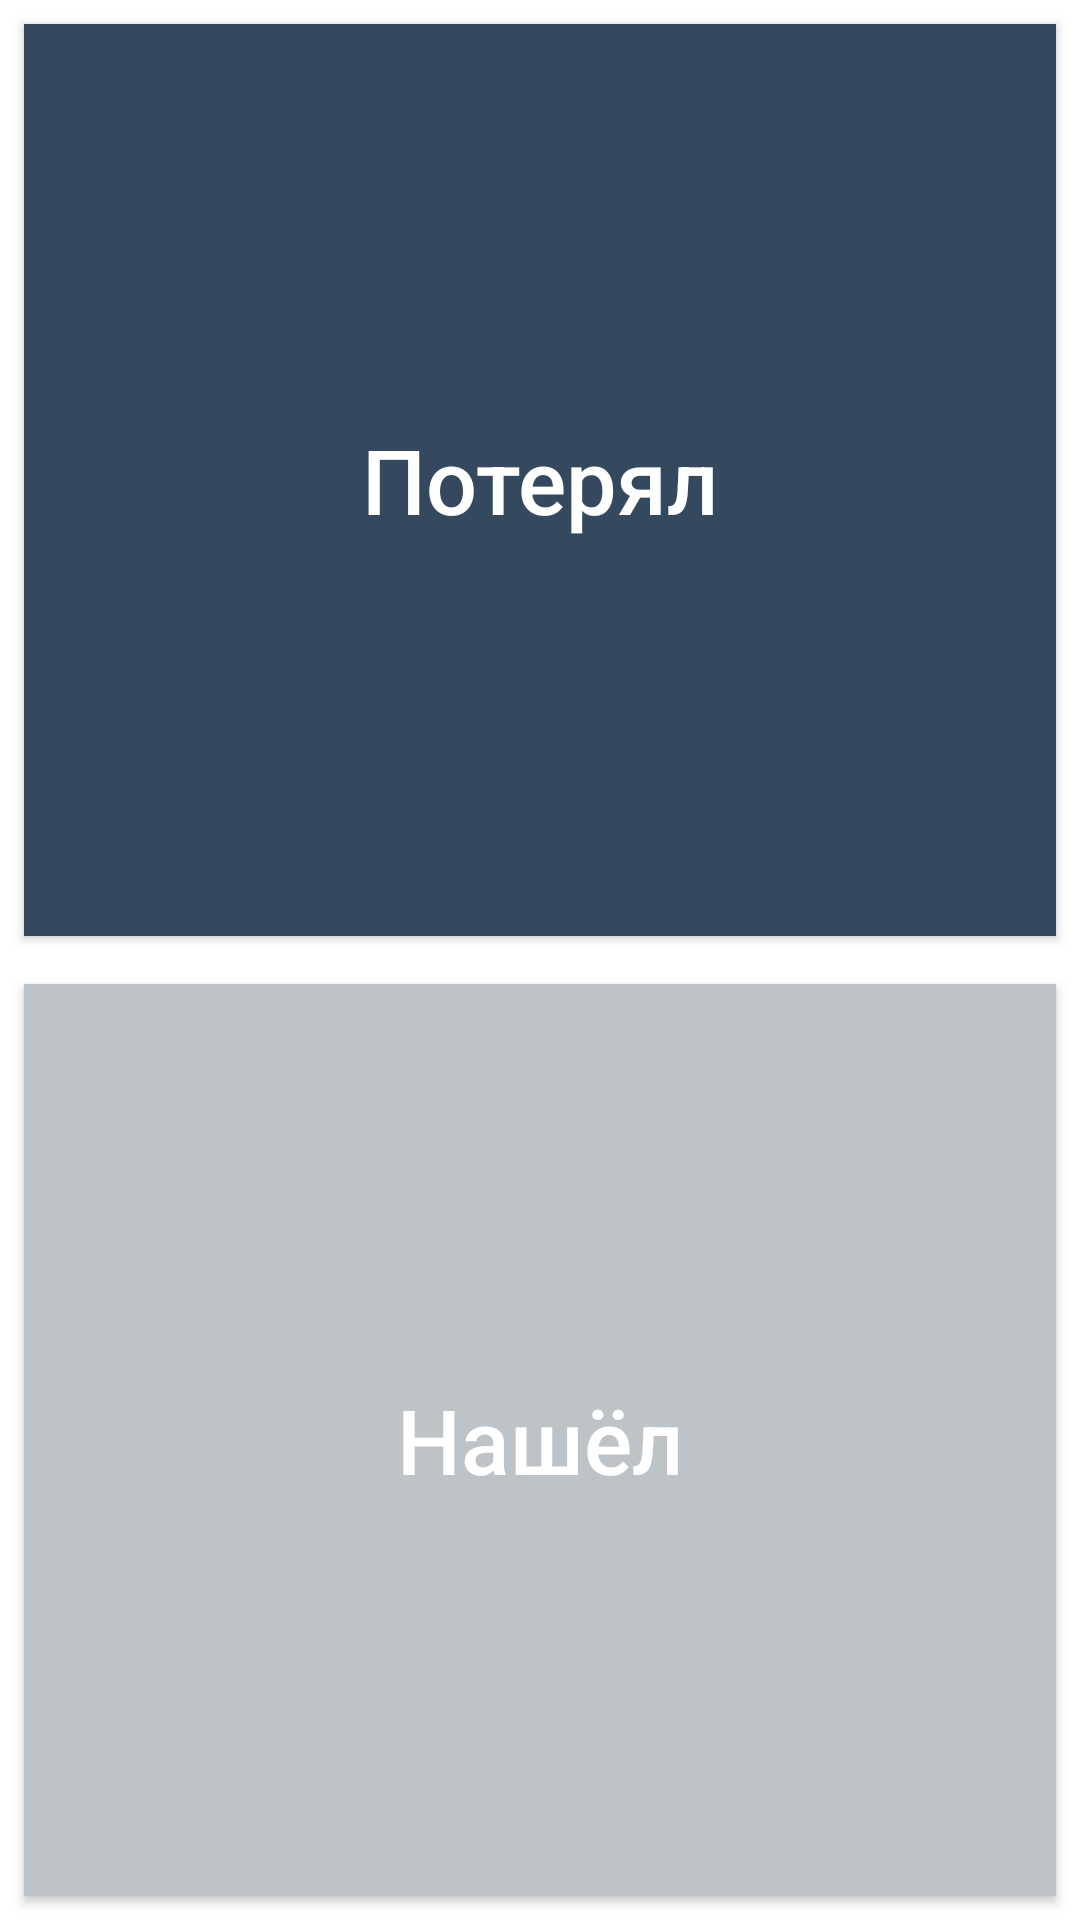

Android layout source for this screen:
<!-- AndroidManifest.xml: application theme Theme.TestProjectNavigation -->
<!-- res/layout/fragment_main.xml -->
<?xml version="1.0" encoding="utf-8"?>
<LinearLayout xmlns:android="http://schemas.android.com/apk/res/android"
    android:layout_width="match_parent"
    android:layout_height="match_parent"
    xmlns:tools="http://schemas.android.com/tools"
    android:orientation="vertical"
    tools:context=".FragmentMain"
    android:background="@color/white">

    <androidx.appcompat.widget.AppCompatButton
        android:id="@+id/lost_button"
        android:layout_width="match_parent"
        android:layout_height="match_parent"
        android:layout_weight="1"
        android:text="@string/lost"
        android:textAllCaps="false"
        android:textColor="@color/white"
        android:textSize="30sp"
        android:background="@color/top"
        android:layout_margin="8dp"/>

    <androidx.appcompat.widget.AppCompatButton
        android:id="@+id/found_button"
        android:background="@color/bottom"
        android:layout_width="match_parent"
        android:layout_margin="8dp"
        android:layout_height="match_parent"
        android:layout_weight="1"
        android:textSize="30sp"
        android:text="@string/found"
        android:textAllCaps="false"
        android:textColor="@color/white"/>

</LinearLayout>
<!-- resources referenced by this layout -->
<resources>
  <color name="bottom">#BDC3C7</color>
  <color name="top">#34495E</color>
  <color name="white">#FFFFFFFF</color>
  <string name="found">Нашёл</string>
  <string name="lost">Потерял</string>
  <style name="Theme.TestProjectNavigation" parent="Theme.MaterialComponents.DayNight.NoActionBar">
          
          <item name="colorPrimary">@color/dark_green</item>
          <item name="colorPrimaryVariant">@color/dark_greener</item>
          <item name="colorOnPrimary">@color/white</item>
          
          <item name="colorSecondary">@color/test_color</item>
          <item name="colorSecondaryVariant">@color/teal_700</item>
          <item name="colorOnSecondary">@color/black</item>
          
          <item name="android:statusBarColor" tools:targetApi="l">?attr/colorPrimaryVariant</item>
          
          
          <item name="popupMenuStyle">@style/ChatPopupMenu</item>
          
          <item name="bottomSheetDialogTheme">@style/AppBottomSheetDialogTheme</item>
      </style>
  <color name="dark_green">#056A3D</color>
  <color name="dark_greener">#09492C</color>
  <color name="test_color">#5AB577</color>
  <color name="teal_700">#FF018786</color>
  <color name="black">#FF000000</color>
  <style name="ChatPopupMenu" parent="@style/Widget.AppCompat.PopupMenu.Overflow">
          <item name="android:dropDownHorizontalOffset">-60dp</item>
          <item name="android:dropDownVerticalOffset">30dp</item>
      </style>
  <style name="AppBottomSheetDialogTheme" parent="Theme.Design.Light.BottomSheetDialog">
          <item name="bottomSheetStyle">@style/AppModalStyle</item>
      </style>
  <style name="AppModalStyle" parent="Widget.Design.BottomSheet.Modal">
          <item name="android:background">@drawable/rounded_dialog</item>
      </style>
</resources>
